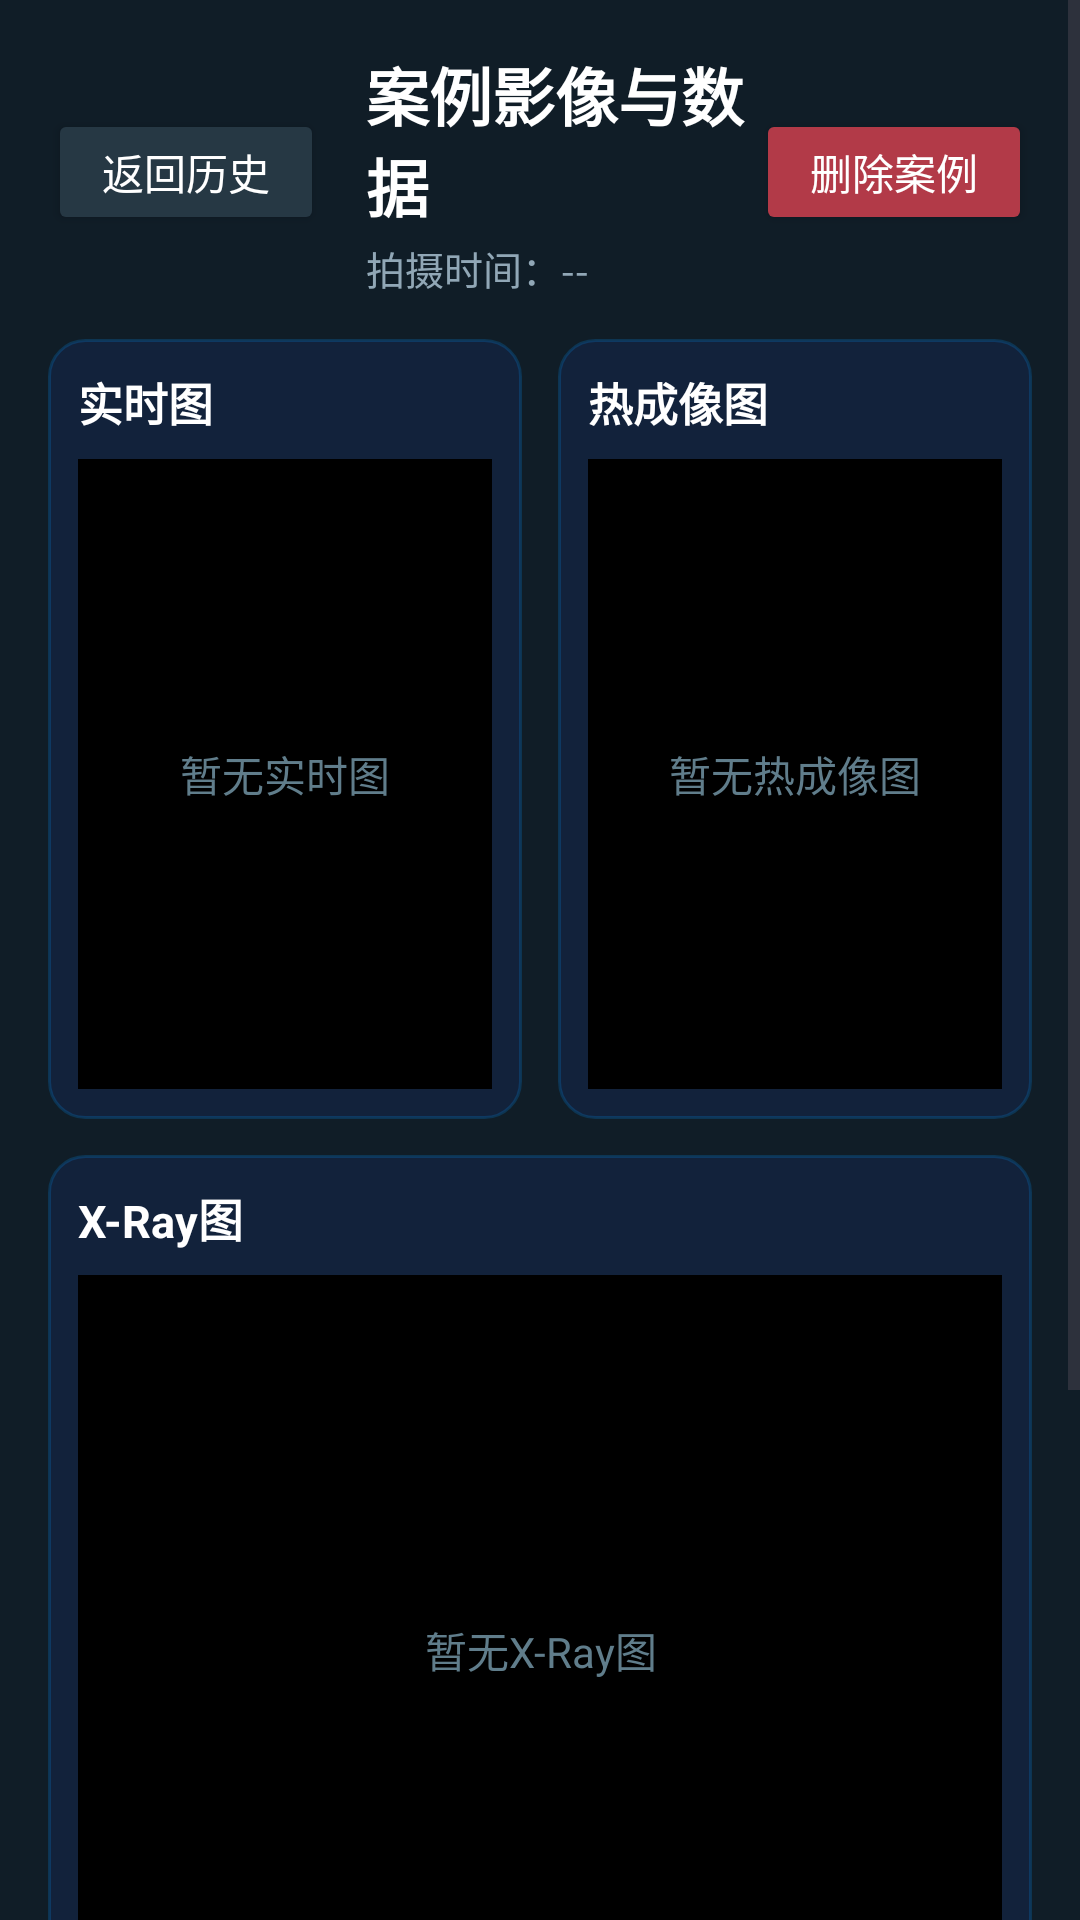

Layout XML and referenced resources for this Android screen:
<!-- AndroidManifest.xml: application theme Theme.WeiguangDRController -->
<!-- res/layout/fragment_case_detail.xml -->
<?xml version="1.0" encoding="utf-8"?>
<ScrollView xmlns:android="http://schemas.android.com/apk/res/android"
    android:layout_width="match_parent"
    android:layout_height="match_parent"
    android:background="#101D27"
    android:fillViewport="true">

    <LinearLayout
        android:layout_width="match_parent"
        android:layout_height="wrap_content"
        android:orientation="vertical"
        android:padding="16dp">

        <LinearLayout
            android:layout_width="match_parent"
            android:layout_height="wrap_content"
            android:gravity="center_vertical"
            android:orientation="horizontal">

            <Button
                android:id="@+id/caseBackButton"
                android:layout_width="92dp"
                android:layout_height="42dp"
                android:backgroundTint="#263844"
                android:minHeight="0dp"
                android:text="返回历史"
                android:textAllCaps="false"
                android:textColor="#FFFFFF" />

            <LinearLayout
                android:layout_width="0dp"
                android:layout_height="wrap_content"
                android:layout_marginStart="14dp"
                android:layout_weight="1"
                android:orientation="vertical">

                <TextView
                    android:layout_width="wrap_content"
                    android:layout_height="wrap_content"
                    android:text="案例影像与数据"
                    android:textColor="#FFFFFF"
                    android:textSize="21sp"
                    android:textStyle="bold" />

                <TextView
                    android:id="@+id/caseTimeText"
                    android:layout_width="wrap_content"
                    android:layout_height="wrap_content"
                    android:layout_marginTop="3dp"
                    android:text="拍摄时间：--"
                    android:textColor="#91A7B6"
                    android:textSize="13sp" />
            </LinearLayout>

            <Button
                android:id="@+id/caseDeleteButton"
                android:layout_width="92dp"
                android:layout_height="42dp"
                android:backgroundTint="#B23A48"
                android:minHeight="0dp"
                android:text="删除案例"
                android:textAllCaps="false"
                android:textColor="#FFFFFF" />
        </LinearLayout>

        <LinearLayout
            android:layout_width="match_parent"
            android:layout_height="wrap_content"
            android:layout_marginTop="14dp"
            android:orientation="horizontal">

            <LinearLayout
                android:layout_width="0dp"
                android:layout_height="260dp"
                android:layout_weight="1"
                android:background="@drawable/bg_card_tech"
                android:orientation="vertical"
                android:padding="10dp">

                <TextView
                    android:layout_width="wrap_content"
                    android:layout_height="wrap_content"
                    android:text="实时图"
                    android:textColor="#FFFFFF"
                    android:textSize="15sp"
                    android:textStyle="bold" />

                <FrameLayout
                    android:layout_width="match_parent"
                    android:layout_height="0dp"
                    android:layout_marginTop="8dp"
                    android:layout_weight="1"
                    android:background="#000000">

                    <ImageView
                        android:id="@+id/caseCameraImage"
                        android:layout_width="match_parent"
                        android:layout_height="match_parent"
                        android:contentDescription="实时图"
                        android:scaleType="fitCenter" />

                    <TextView
                        android:id="@+id/caseCameraEmptyText"
                        android:layout_width="match_parent"
                        android:layout_height="match_parent"
                        android:gravity="center"
                        android:text="暂无实时图"
                        android:textColor="#607D8B"
                        android:textSize="14sp" />
                </FrameLayout>
            </LinearLayout>

            <LinearLayout
                android:layout_width="0dp"
                android:layout_height="260dp"
                android:layout_marginStart="12dp"
                android:layout_weight="1"
                android:background="@drawable/bg_card_tech"
                android:orientation="vertical"
                android:padding="10dp">

                <TextView
                    android:layout_width="wrap_content"
                    android:layout_height="wrap_content"
                    android:text="热成像图"
                    android:textColor="#FFFFFF"
                    android:textSize="15sp"
                    android:textStyle="bold" />

                <FrameLayout
                    android:layout_width="match_parent"
                    android:layout_height="0dp"
                    android:layout_marginTop="8dp"
                    android:layout_weight="1"
                    android:background="#000000">

                    <ImageView
                        android:id="@+id/caseThermalImage"
                        android:layout_width="match_parent"
                        android:layout_height="match_parent"
                        android:contentDescription="热成像图"
                        android:scaleType="fitCenter" />

                    <TextView
                        android:id="@+id/caseThermalEmptyText"
                        android:layout_width="match_parent"
                        android:layout_height="match_parent"
                        android:gravity="center"
                        android:text="暂无热成像图"
                        android:textColor="#607D8B"
                        android:textSize="14sp" />
                </FrameLayout>
            </LinearLayout>
        </LinearLayout>

        <LinearLayout
            android:layout_width="match_parent"
            android:layout_height="300dp"
            android:layout_marginTop="12dp"
            android:background="@drawable/bg_card_tech"
            android:orientation="vertical"
            android:padding="10dp">

            <TextView
                android:layout_width="wrap_content"
                android:layout_height="wrap_content"
                android:text="X-Ray图"
                android:textColor="#FFFFFF"
                android:textSize="15sp"
                android:textStyle="bold" />

            <FrameLayout
                android:layout_width="match_parent"
                android:layout_height="0dp"
                android:layout_marginTop="8dp"
                android:layout_weight="1"
                android:background="#000000">

                <ImageView
                    android:id="@+id/caseXrayImage"
                    android:layout_width="match_parent"
                    android:layout_height="match_parent"
                    android:contentDescription="X-Ray图"
                    android:scaleType="fitCenter" />

                <TextView
                    android:id="@+id/caseXrayEmptyText"
                    android:layout_width="match_parent"
                    android:layout_height="match_parent"
                    android:gravity="center"
                    android:text="暂无X-Ray图"
                    android:textColor="#607D8B"
                    android:textSize="14sp" />
            </FrameLayout>
        </LinearLayout>

        <LinearLayout
            android:layout_width="match_parent"
            android:layout_height="wrap_content"
            android:layout_marginTop="12dp"
            android:background="@drawable/bg_card_tech"
            android:orientation="vertical"
            android:padding="12dp">

            <TextView
                android:layout_width="wrap_content"
                android:layout_height="wrap_content"
                android:text="毫米波雷达拍摄瞬间数据"
                android:textColor="#FFFFFF"
                android:textSize="15sp"
                android:textStyle="bold" />

            <TextView
                android:id="@+id/caseRadarText"
                android:layout_width="match_parent"
                android:layout_height="wrap_content"
                android:layout_marginTop="8dp"
                android:lineSpacingExtra="4dp"
                android:text="暂无毫米波雷达数据"
                android:textColor="#B9CBD6"
                android:textSize="14sp" />
        </LinearLayout>

        <LinearLayout
            android:layout_width="match_parent"
            android:layout_height="wrap_content"
            android:layout_marginTop="12dp"
            android:layout_marginBottom="10dp"
            android:background="@drawable/bg_card_tech"
            android:orientation="vertical"
            android:padding="12dp">

            <TextView
                android:layout_width="wrap_content"
                android:layout_height="wrap_content"
                android:text="AI分析报告"
                android:textColor="#FFFFFF"
                android:textSize="15sp"
                android:textStyle="bold" />

            <TextView
                android:id="@+id/caseAiReportText"
                android:layout_width="match_parent"
                android:layout_height="wrap_content"
                android:layout_marginTop="8dp"
                android:text="尚未进行AI分析"
                android:textColor="#B9CBD6"
                android:textIsSelectable="true"
                android:textSize="14sp" />
        </LinearLayout>

    </LinearLayout>
</ScrollView>
<!-- resources referenced by this layout -->
<resources>
  <!-- drawable bg_card_tech (drawable) -->
  <?xml version="1.0" encoding="utf-8"?>
  <shape xmlns:android="http://schemas.android.com/apk/res/android"
      android:shape="rectangle">
      <solid android:color="#80142850" />
      <corners android:radius="12dp" />
      <stroke
          android:width="1dp"
          android:color="#330096FF" />
  </shape>
  <style name="Theme.WeiguangDRController" parent="Base.Theme.WeiguangDRController" />
  <style name="Base.Theme.WeiguangDRController" parent="Theme.Material3.DayNight.NoActionBar">
          
          
      </style>
</resources>
